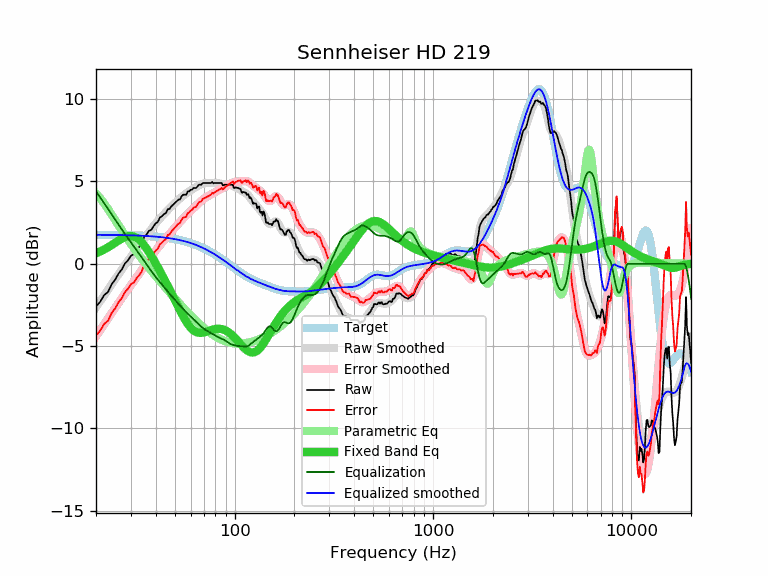

Data behind this chart, as committed beside it:
frequency, raw, error, smoothed, error_smoothed, equalization, parametric_eq, equalized_raw, equalized_smoothed, target
20, -2.59, -4.35, -2.65, -4.40, 4.40, 0.63, 1.81, 1.76, 1.76
21, -2.31, -4.06, -2.27, -4.03, 4.03, 0.74, 1.72, 1.76, 1.76
22, -1.90, -3.65, -1.92, -3.67, 3.67, 0.87, 1.77, 1.75, 1.75
23, -1.71, -3.46, -1.57, -3.33, 3.33, 1.00, 1.62, 1.75, 1.75
24, -1.24, -2.99, -1.25, -2.99, 2.99, 1.14, 1.75, 1.75, 1.75
25, -0.96, -2.70, -0.93, -2.67, 2.67, 1.28, 1.72, 1.75, 1.75
26, -0.59, -2.33, -0.63, -2.37, 2.37, 1.41, 1.78, 1.74, 1.74
27, -0.34, -2.08, -0.34, -2.08, 2.08, 1.53, 1.74, 1.74, 1.74
28, 0.02, -1.71, -0.07, -1.81, 1.81, 1.62, 1.83, 1.74, 1.74
29, 0.21, -1.52, 0.18, -1.55, 1.55, 1.68, 1.76, 1.73, 1.73
30, 0.48, -1.24, 0.42, -1.30, 1.30, 1.69, 1.78, 1.73, 1.73
31, 0.58, -1.14, 0.66, -1.06, 1.06, 1.66, 1.65, 1.72, 1.72
32, 0.83, -0.88, 0.88, -0.83, 0.83, 1.58, 1.67, 1.71, 1.71
33, 1.01, -0.70, 1.10, -0.61, 0.61, 1.46, 1.62, 1.71, 1.71
34, 1.23, -0.47, 1.32, -0.39, 0.39, 1.30, 1.62, 1.70, 1.70
35, 1.64, -0.05, 1.53, -0.17, 0.17, 1.12, 1.81, 1.69, 1.69
36, 1.78, 0.10, 1.73, 0.05, -0.05, 0.91, 1.73, 1.69, 1.69
37, 2.00, 0.32, 1.93, 0.25, -0.25, 0.70, 1.75, 1.68, 1.68
38, 2.06, 0.39, 2.11, 0.45, -0.45, 0.47, 1.61, 1.67, 1.67
39, 2.28, 0.62, 2.29, 0.63, -0.63, 0.24, 1.65, 1.66, 1.66
40, 2.45, 0.80, 2.45, 0.80, -0.80, 0.01, 1.65, 1.65, 1.65
41, 2.54, 0.91, 2.60, 0.97, -0.97, -0.22, 1.57, 1.64, 1.64
42, 2.81, 1.19, 2.75, 1.12, -1.12, -0.44, 1.69, 1.62, 1.62
43, 2.89, 1.28, 2.88, 1.27, -1.27, -0.67, 1.62, 1.61, 1.61
44, 3.01, 1.41, 3.01, 1.41, -1.41, -0.90, 1.60, 1.60, 1.60
45, 3.07, 1.49, 3.13, 1.55, -1.55, -1.12, 1.52, 1.58, 1.58
46, 3.31, 1.74, 3.25, 1.69, -1.69, -1.35, 1.62, 1.57, 1.57
47, 3.33, 1.78, 3.37, 1.82, -1.82, -1.57, 1.51, 1.55, 1.55
48, 3.49, 1.96, 3.48, 1.95, -1.95, -1.79, 1.54, 1.53, 1.53
49, 3.59, 2.08, 3.59, 2.07, -2.07, -2.01, 1.52, 1.52, 1.52
50, 3.69, 2.19, 3.69, 2.19, -2.19, -2.22, 1.50, 1.50, 1.50
51, 3.79, 2.31, 3.79, 2.31, -2.31, -2.43, 1.48, 1.48, 1.48
52, 3.89, 2.44, 3.88, 2.42, -2.42, -2.63, 1.47, 1.46, 1.46
53, 3.90, 2.47, 3.97, 2.53, -2.53, -2.83, 1.37, 1.43, 1.43
54, 4.09, 2.68, 4.05, 2.64, -2.64, -3.01, 1.45, 1.41, 1.41
55, 4.19, 2.80, 4.13, 2.74, -2.74, -3.19, 1.45, 1.39, 1.39
56, 4.19, 2.83, 4.21, 2.84, -2.84, -3.36, 1.35, 1.36, 1.36
57, 4.19, 2.85, 4.27, 2.94, -2.94, -3.51, 1.25, 1.34, 1.34
58, 4.39, 3.08, 4.34, 3.03, -3.03, -3.65, 1.36, 1.31, 1.31
59, 4.39, 3.11, 4.40, 3.12, -3.12, -3.77, 1.28, 1.29, 1.29
60, 4.49, 3.23, 4.46, 3.20, -3.20, -3.88, 1.29, 1.26, 1.26
61, 4.49, 3.26, 4.51, 3.28, -3.28, -3.97, 1.21, 1.23, 1.23
62, 4.60, 3.40, 4.57, 3.37, -3.37, -4.04, 1.23, 1.20, 1.20
63, 4.60, 3.43, 4.62, 3.45, -3.45, -4.10, 1.15, 1.17, 1.17
64, 4.60, 3.46, 4.67, 3.53, -3.53, -4.14, 1.07, 1.14, 1.14
65, 4.70, 3.60, 4.71, 3.61, -3.61, -4.17, 1.09, 1.10, 1.10
66, 4.80, 3.73, 4.76, 3.69, -3.69, -4.19, 1.12, 1.07, 1.07
67, 4.80, 3.76, 4.80, 3.76, -3.76, -4.20, 1.04, 1.04, 1.04
68, 4.80, 3.80, 4.83, 3.83, -3.83, -4.19, 0.97, 1.00, 1.00
69, 4.90, 3.93, 4.86, 3.89, -3.89, -4.18, 1.01, 0.97, 0.97
70, 4.90, 3.97, 4.88, 3.95, -3.95, -4.17, 0.95, 0.93, 0.93
71, 4.90, 4.01, 4.90, 4.00, -4.00, -4.15, 0.90, 0.89, 0.89
72, 4.90, 4.04, 4.91, 4.05, -4.05, -4.12, 0.85, 0.86, 0.86
73, 4.90, 4.08, 4.91, 4.09, -4.09, -4.10, 0.81, 0.82, 0.82
74, 4.90, 4.12, 4.91, 4.13, -4.13, -4.08, 0.77, 0.78, 0.78
75, 4.90, 4.16, 4.91, 4.17, -4.17, -4.05, 0.73, 0.74, 0.74
76, 4.90, 4.20, 4.91, 4.21, -4.21, -4.03, 0.69, 0.70, 0.70
77, 4.97, 4.31, 4.91, 4.25, -4.25, -4.01, 0.72, 0.66, 0.66
78, 4.88, 4.26, 4.91, 4.29, -4.29, -3.99, 0.59, 0.62, 0.62
79, 4.90, 4.32, 4.91, 4.33, -4.33, -3.97, 0.57, 0.58, 0.58
... 553 more rows
